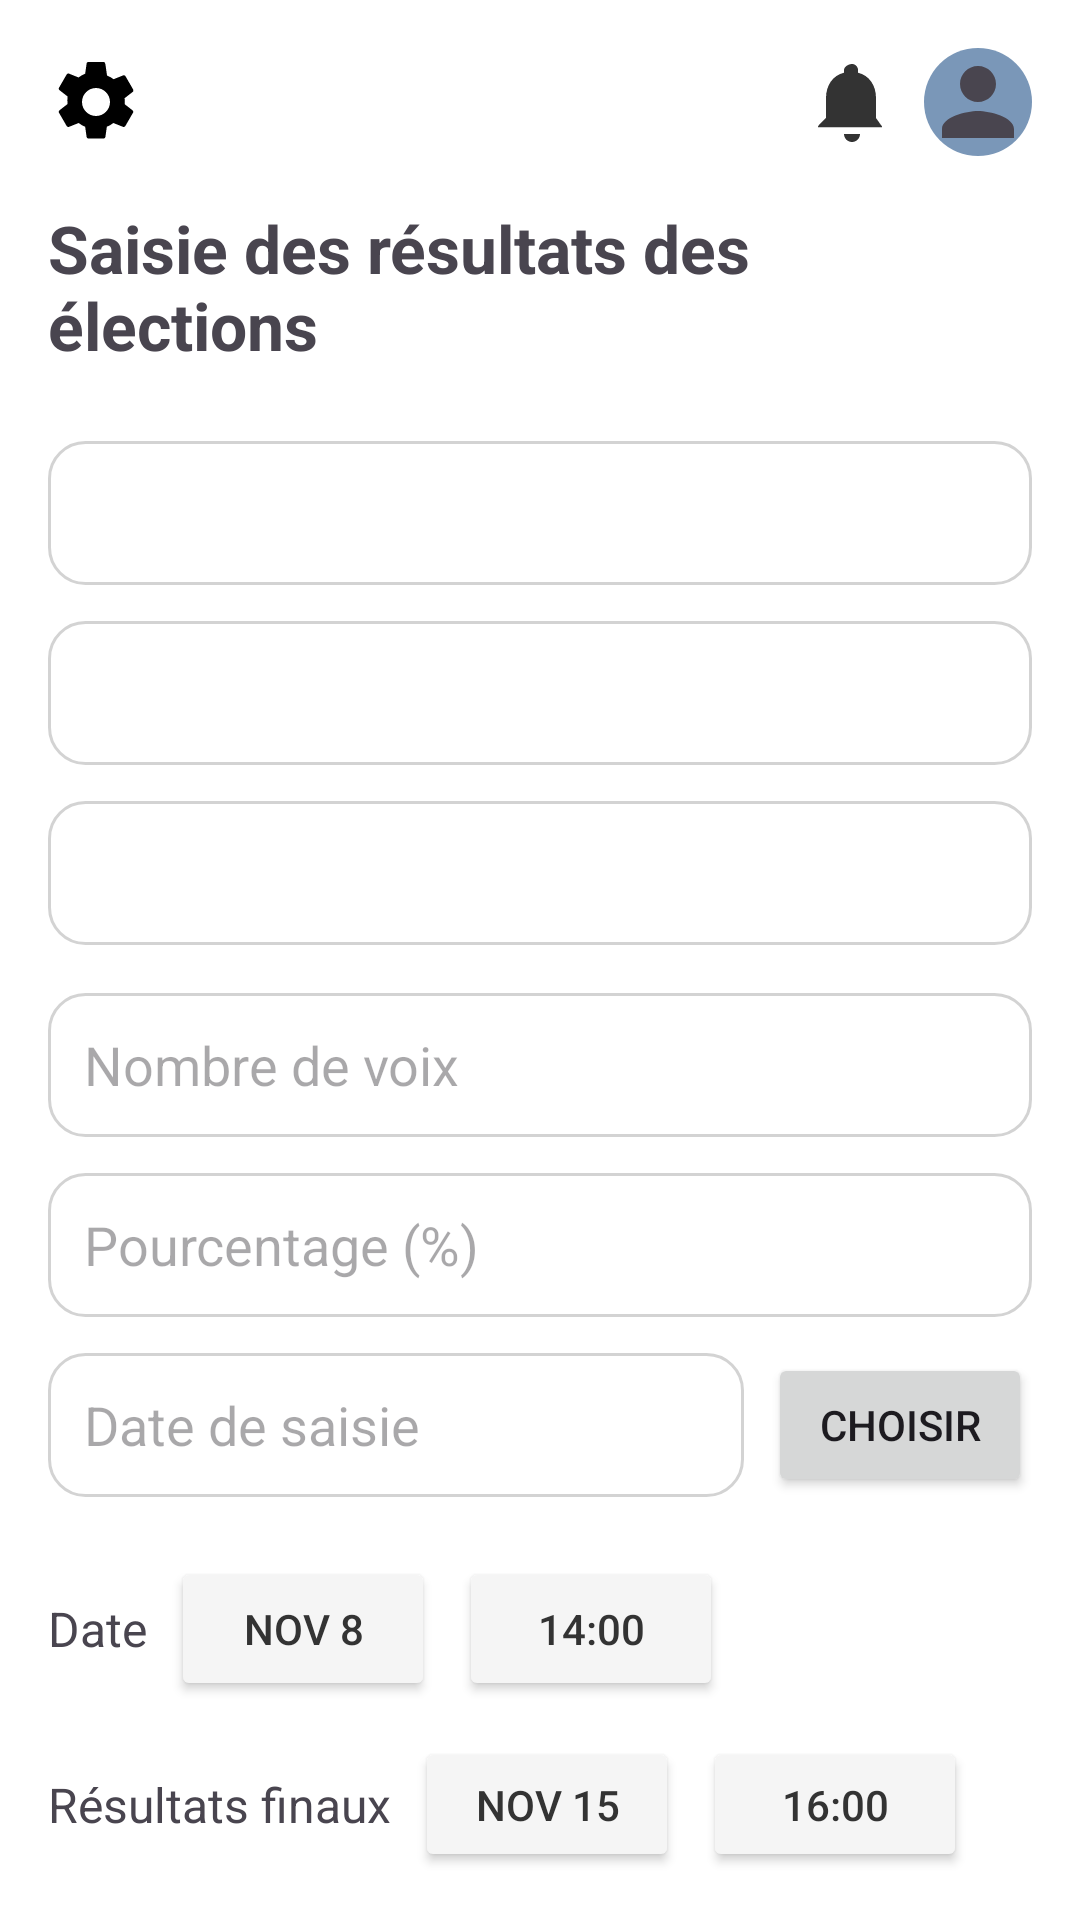

Here is an Android app screen rendered from its layout file. Give the layout XML and the strings, colors and styles it references.
<!-- AndroidManifest.xml: application theme Theme.ElectoralStatsApp2 -->
<!-- res/layout/fragment_saisie_resultats.xml -->
<?xml version="1.0" encoding="utf-8"?>
    <LinearLayout xmlns:android="http://schemas.android.com/apk/res/android"
        android:orientation="vertical"
        tools:context=".fragments.Fragment_saisie_resultats"
        android:background="@android:color/white"
        xmlns:tools="http://schemas.android.com/tools"
        android:layout_width="match_parent"
        android:layout_height="match_parent"
        android:padding="16dp">

        
        <LinearLayout
            android:orientation="horizontal"
            android:layout_width="match_parent"
            android:layout_height="wrap_content"
            android:gravity="center_vertical">

            <ImageView
                android:src="@drawable/ic_settings"
                android:layout_width="32dp"
                android:layout_height="32dp"
                android:layout_marginEnd="8dp"/>

            <View
                android:layout_width="0dp"
                android:layout_height="1dp"
                android:layout_weight="1"/>

            <ImageView
                android:src="@drawable/ic_bell"
                android:layout_width="32dp"
                android:layout_height="32dp"
                android:layout_marginEnd="8dp"/>

            <ImageView
                android:src="@drawable/ic_avatar"
                android:layout_width="36dp"
                android:layout_height="36dp"
                android:background="@drawable/circle_bg"/>
        </LinearLayout>

        
        <TextView
            android:text="Saisie des résultats des élections"
            android:textStyle="bold"
            android:textSize="22sp"
            android:layout_marginTop="16dp"
            android:layout_width="wrap_content"
            android:layout_height="wrap_content" />

        
        <Spinner
            android:id="@+id/spinner_type_election"
            android:layout_width="match_parent"
            android:layout_height="48dp"
            android:layout_marginTop="24dp"
            android:background="@drawable/edittext_bg"
            android:padding="12dp"
            android:popupBackground="@android:color/white"/>

        <Spinner
            android:id="@+id/spinner_circonscription"
            android:layout_width="match_parent"
            android:layout_height="48dp"
            android:layout_marginTop="12dp"
            android:background="@drawable/edittext_bg"
            android:padding="12dp"
            android:popupBackground="@android:color/white"/>

        <Spinner
            android:id="@+id/spinner_commune"
            android:layout_width="match_parent"
            android:layout_height="48dp"
            android:layout_marginTop="12dp"
            android:background="@drawable/edittext_bg"
            android:padding="12dp"
            android:popupBackground="@android:color/white"/>

        <EditText
            android:id="@+id/et_nombre_voix"
            android:layout_width="match_parent"
            android:layout_height="48dp"
            android:layout_marginTop="16dp"
            android:background="@drawable/edittext_bg"
            android:hint="Nombre de voix"
            android:inputType="number"
            android:padding="12dp" />

        <EditText
            android:id="@+id/et_pourcentage"
            android:layout_width="match_parent"
            android:layout_height="48dp"
            android:layout_marginTop="12dp"
            android:background="@drawable/edittext_bg"
            android:hint="Pourcentage (%)"
            android:inputType="numberDecimal"
            android:padding="12dp" />

        <LinearLayout
            android:layout_width="match_parent"
            android:layout_height="wrap_content"
            android:orientation="horizontal"
            android:layout_marginTop="12dp"
            android:gravity="center_vertical">
            <EditText
                android:id="@+id/et_date_saisie"
                android:layout_width="0dp"
                android:layout_height="48dp"
                android:layout_weight="1"
                android:background="@drawable/edittext_bg"
                android:hint="Date de saisie"
                android:focusable="false"
                android:clickable="false"
                android:padding="12dp" />
            <Button
                android:id="@+id/btn_date_saisie"
                android:layout_width="wrap_content"
                android:layout_height="48dp"
                android:text="Choisir"
                android:layout_marginStart="8dp" />
        </LinearLayout>

        
        <LinearLayout
            android:orientation="horizontal"
            android:layout_width="match_parent"
            android:layout_height="wrap_content"
            android:layout_marginTop="20dp"
            android:gravity="center_vertical">

            <TextView
                android:text="Date"
                android:textSize="16sp"
                android:layout_width="wrap_content"
                android:layout_height="wrap_content"
                android:layout_marginEnd="8dp"/>

            <Button
                android:id="@+id/btn_date"
                android:text="Nov 8"
                android:layout_width="wrap_content"
                android:layout_height="wrap_content"
                android:backgroundTint="#F5F5F5"
                android:textColor="#333333"
                android:layout_marginEnd="8dp"/>

            <Button
                android:id="@+id/btn_time"
                android:text="14:00"
                android:layout_width="wrap_content"
                android:layout_height="wrap_content"
                android:backgroundTint="#F5F5F5"
                android:textColor="#333333"/>
        </LinearLayout>

        <LinearLayout
            android:orientation="horizontal"
            android:layout_width="match_parent"
            android:layout_height="wrap_content"
            android:layout_marginTop="12dp"
            android:gravity="center_vertical">

            <TextView
                android:text="Résultats finaux"
                android:textSize="16sp"
                android:layout_width="wrap_content"
                android:layout_height="wrap_content"
                android:layout_marginEnd="8dp"/>

            <Button
                android:id="@+id/btn_final_date"
                android:text="Nov 15"
                android:layout_width="wrap_content"
                android:layout_height="wrap_content"
                android:backgroundTint="#F5F5F5"
                android:textColor="#333333"
                android:layout_marginEnd="8dp"/>

            <Button
                android:id="@+id/btn_final_time"
                android:text="16:00"
                android:layout_width="wrap_content"
                android:layout_height="wrap_content"
                android:backgroundTint="#F5F5F5"
                android:textColor="#333333"/>
        </LinearLayout>

        
        <Button
            android:id="@+id/btn_bureau_vote"
            android:text="Bureau de vote"
            android:layout_width="wrap_content"
            android:layout_height="wrap_content"
            android:layout_marginTop="16dp"
            android:backgroundTint="#67859A"
            android:textColor="@android:color/white"
            android:textStyle="bold"
            android:paddingLeft="24dp"
            android:paddingRight="24dp"
            android:layout_gravity="end"
            android:background="@drawable/rounded_button_bg"/>

        
        <LinearLayout
            android:orientation="horizontal"
            android:layout_width="match_parent"
            android:layout_height="wrap_content"
            android:layout_marginTop="24dp"
            android:gravity="center_vertical">

            <TextView
                android:text="Résultats à l'échelle nationale"
                android:textSize="16sp"
                android:layout_width="wrap_content"
                android:layout_height="wrap_content"
                android:layout_marginEnd="8dp"/>

            <Switch
                android:id="@+id/switch_national"
                android:layout_width="wrap_content"
                android:layout_height="wrap_content"/>
        </LinearLayout>

        
        <Button
            android:id="@+id/btn_voir_resultats"
            android:text="Voir les résultats"
            android:layout_width="match_parent"
            android:layout_height="wrap_content"
            android:layout_marginTop="24dp"
            android:backgroundTint="#7A97B8"
            android:textColor="#FFF"
            android:textStyle="bold"
            android:textSize="18sp" />

        
    <LinearLayout
        android:layout_width="match_parent"
        android:layout_height="wrap_content"
        android:layout_marginTop="32dp"
        android:gravity="center"
        android:orientation="horizontal"
        android:padding="8dp">

        <ImageView
            android:id="@+id/iv_home_saisie"
            android:layout_width="32dp"
            android:layout_height="32dp"
            android:layout_marginEnd="16dp"
            android:clickable="true"
            android:focusable="true"
            android:src="@drawable/ic_home" />

        <ImageView
            android:id="@+id/iv_mail_saisie"
            android:layout_width="32dp"
            android:layout_height="32dp"
            android:layout_marginEnd="16dp"
            android:clickable="true"
            android:focusable="true"
            android:src="@drawable/ic_mail" />

        <ImageView
            android:id="@+id/iv_calendar_saisie"
            android:layout_width="32dp"
            android:layout_height="32dp"
            android:layout_marginEnd="16dp"
            android:clickable="true"
            android:focusable="true"
            android:src="@drawable/ic_calendar" />

        <ImageView
            android:id="@+id/iv_chat_saisie"
            android:layout_width="32dp"
            android:layout_height="32dp"
            android:layout_marginEnd="16dp"
            android:clickable="true"
            android:focusable="true"
            android:src="@drawable/ic_chat" />

        <ImageView
            android:id="@+id/iv_settings_saisie"
            android:layout_width="32dp"
            android:layout_height="32dp"
            android:clickable="true"
            android:focusable="true"
            android:src="@drawable/ic_settings" />
    </LinearLayout>
</LinearLayout>
<!-- resources referenced by this layout -->
<resources>
  <!-- drawable circle_bg (drawable) -->
  <shape xmlns:android="http://schemas.android.com/apk/res/android"
      android:shape="oval">
      <solid android:color="#7A97B8"/> 
  </shape>
  <!-- drawable edittext_bg (drawable) -->
  <shape xmlns:android="http://schemas.android.com/apk/res/android">
      <solid android:color="@android:color/white"/>
      <corners android:radius="12dp"/>
      <stroke android:width="1dp" android:color="#D3D3D3"/>
  </shape>
  <!-- drawable ic_avatar (drawable) -->
  <vector xmlns:android="http://schemas.android.com/apk/res/android"
      android:width="24dp"
      android:height="24dp"
      android:viewportWidth="24"
      android:viewportHeight="24"
      android:tint="?attr/colorControlNormal">
    <path
        android:fillColor="#808080"
        android:pathData="M12,12c2.21,0 4,-1.79 4,-4s-1.79,-4 -4,-4 -4,1.79 -4,4 1.79,4 4,4zM12,14c-2.67,0 -8,1.34 -8,4v2h16v-2c0,-2.66 -5.33,-4 -8,-4z"/>
  </vector>
  <!-- drawable ic_bell (drawable) -->
  <vector xmlns:android="http://schemas.android.com/apk/res/android"
      android:width="24dp" android:height="24dp" android:viewportWidth="24"
      android:viewportHeight="24">
      <path
          android:fillColor="#333333"
          android:pathData="M12,22c1.1,0 2,-0.9 2,-2h-4c0,1.1 0.9,2 2,2zm6,-6V11c0,-3.07 -1.63,-5.64 -4.5,-6.32V4c0,-0.83 -0.67,-1.5 -1.5,-1.5S10,3.17 10,4v0.68C7.13,5.36 5.5,7.92 5.5,11v5l-1.7,1.7c-0.14,0.14 -0.3,0.3 -0.3,0.6h16c0,-0.3 -0.16,-0.46 -0.3,-0.6L18,16z"/>
  </vector>
  <!-- drawable ic_calendar (drawable) -->
  <vector xmlns:android="http://schemas.android.com/apk/res/android"
      android:width="24dp" android:height="24dp" android:viewportWidth="24"
      android:viewportHeight="24">
      <path
          android:fillColor="#333333"
          android:pathData="M19,4h-1V2h-2v2H8V2H6v2H5c-1.1,0 -2,0.9 -2,2v14c0,1.1 0.9,2 2,2h14c1.1,0 2,-0.9 2,-2V6c0,-1.1 -0.9,-2 -2,-2zm0,16H5V9h14v11zm0,-13H5V6h14v1z"/>
  </vector>
  <!-- drawable ic_chat (drawable) -->
  <vector xmlns:android="http://schemas.android.com/apk/res/android"
      android:width="24dp" android:height="24dp" android:viewportWidth="24"
      android:viewportHeight="24">
      <path
          android:fillColor="#333333"
          android:pathData="M20,2H4c-1.1,0 -2,0.9 -2,2v20l4,-4h14c1.1,0 2,-0.9 2,-2V4c0,-1.1 -0.9,-2 -2,-2zm-2,12H6v-2h12v2zm0,-3H6V9h12v2zm0,-3H6V6h12v2z"/>
  </vector>
  <!-- drawable ic_mail (drawable) -->
  <vector xmlns:android="http://schemas.android.com/apk/res/android"
      android:width="24dp" android:height="24dp"
      android:viewportWidth="24" android:viewportHeight="24">
      <path
          android:fillColor="#000000"
          android:pathData="M20,4H4c-1.1,0 -2,0.9 -2,2v12c0,1.1 0.9,2 2,2h16c1.1,0 2,-0.9 2,-2V6c0,-1.1 -0.9,-2 -2,-2zm0,4l-8,5 -8,-5V6l8,5 8,-5v2z"/>
  </vector>
  <!-- drawable rounded_button_bg (drawable) -->
  <shape xmlns:android="http://schemas.android.com/apk/res/android">
      <solid android:color="#67859A"/>
      <corners android:radius="20dp"/>
  </shape>
  <style name="Theme.ElectoralStatsApp2" parent="Base.Theme.ElectoralStatsApp2" />
  <style name="Base.Theme.ElectoralStatsApp2" parent="Theme.Material3.DayNight.NoActionBar">
          
          <item name="colorPrimary">@color/colorPrimary</item>
          <item name="colorPrimaryVariant">@color/colorPrimaryVariant</item>
          <item name="colorOnPrimary">@color/white</item>
      </style>
  <color name="colorPrimary">#67859A</color>
  <color name="colorPrimaryVariant">#7A97B8</color>
  <color name="white">#FFFFFFFF</color>
</resources>
